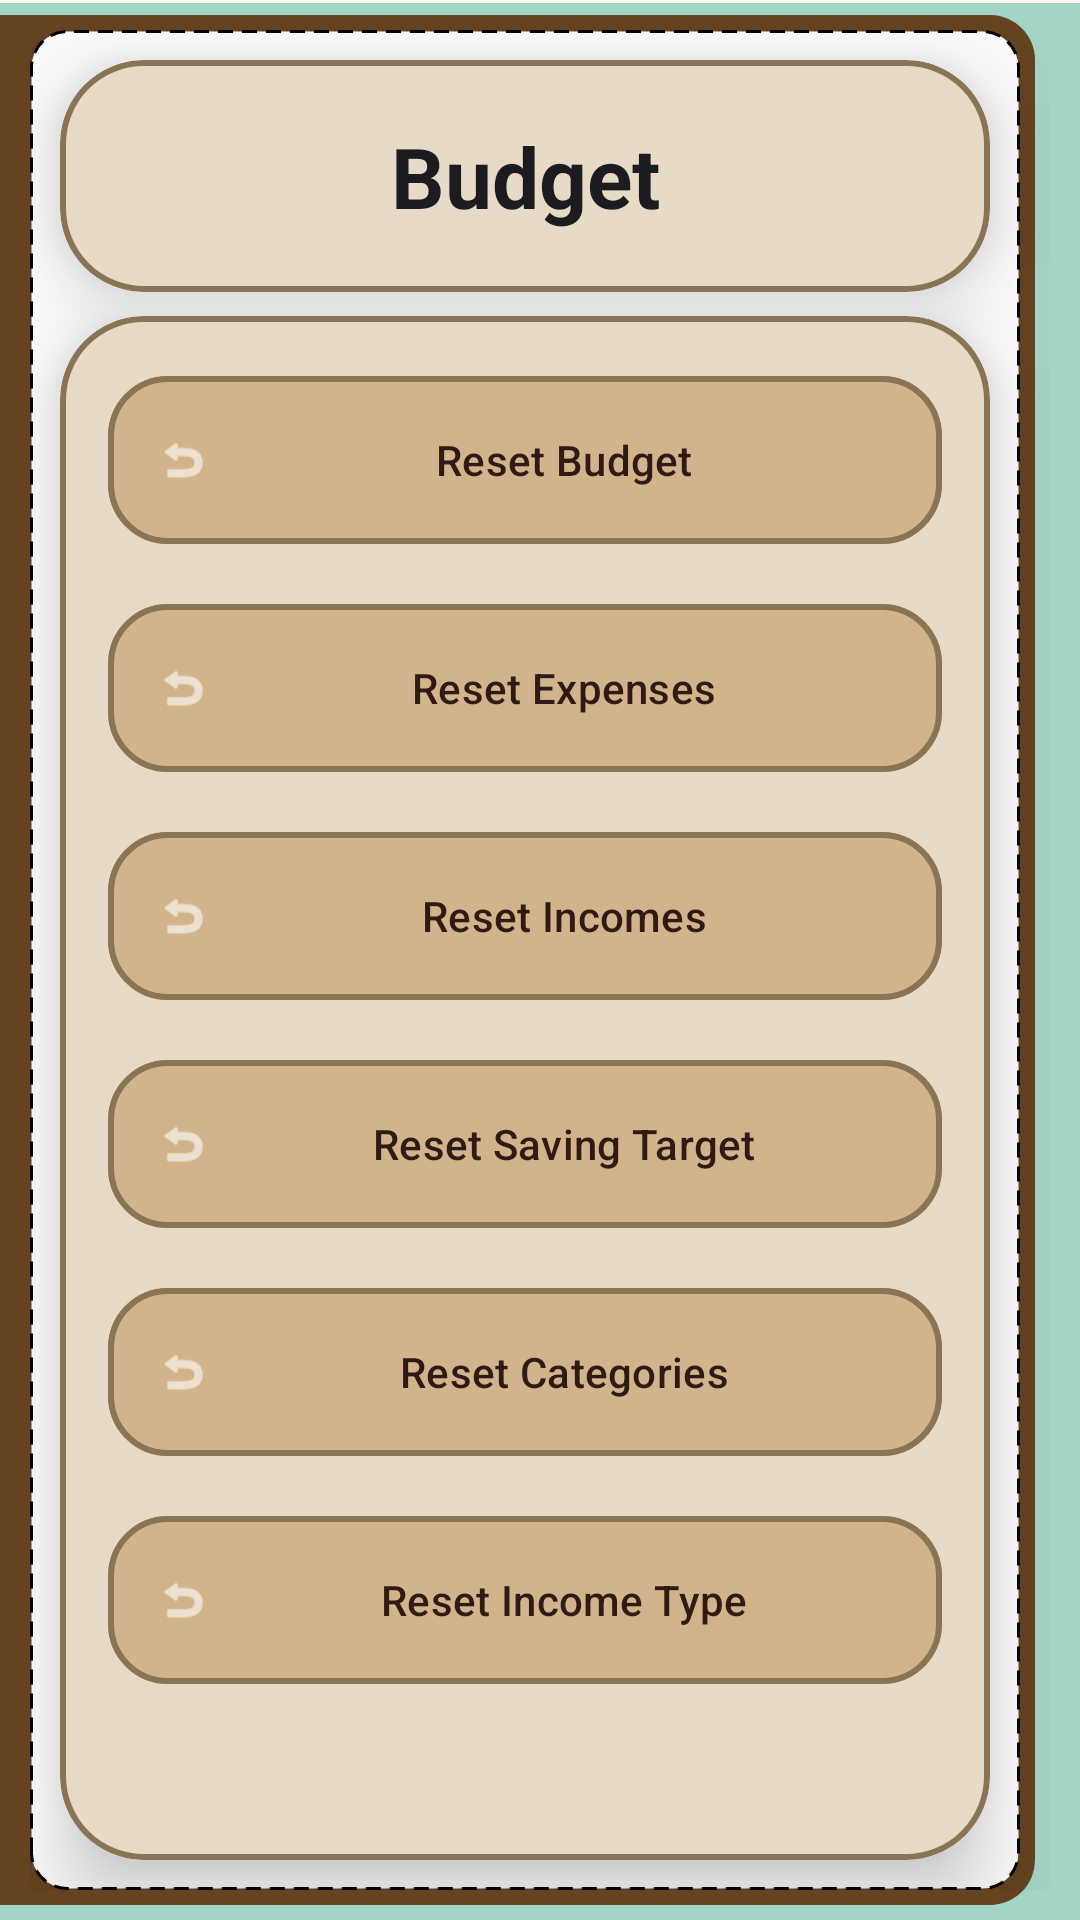

Reconstruct the res/layout file that produces this screen, plus the resources it refers to.
<!-- AndroidManifest.xml: application theme AppTheme -->
<!-- res/layout/activity_reset.xml -->
<?xml version="1.0" encoding="utf-8"?>
<androidx.constraintlayout.widget.ConstraintLayout xmlns:android="http://schemas.android.com/apk/res/android"
    xmlns:app="http://schemas.android.com/apk/res-auto"
    xmlns:tools="http://schemas.android.com/tools"
    android:layout_width="match_parent"
    android:layout_height="match_parent"
    android:background="@drawable/book"
    tools:context="com.hiteshjangid.lenden.ResetActivity">

    <androidx.constraintlayout.widget.Guideline
        android:id="@+id/guide_left"
        android:layout_width="wrap_content"
        android:layout_height="wrap_content"
        android:orientation="vertical"
        app:layout_constraintGuide_begin="10dp" />
    <androidx.constraintlayout.widget.Guideline
        android:id="@+id/guide_right"
        android:layout_width="wrap_content"
        android:layout_height="wrap_content"
        android:orientation="vertical"
        app:layout_constraintGuide_end="20dp" />
    <androidx.constraintlayout.widget.Guideline
        android:id="@+id/guide_top"
        android:layout_width="wrap_content"
        android:layout_height="wrap_content"
        android:orientation="horizontal"
        app:layout_constraintGuide_begin="10dp" />
    <androidx.constraintlayout.widget.Guideline
        android:id="@+id/guide_bottom"
        android:layout_width="wrap_content"
        android:layout_height="wrap_content"
        android:orientation="horizontal"
        app:layout_constraintGuide_end="10dp" />

    
    <com.google.android.material.card.MaterialCardView
        android:id="@+id/header_card"
        android:layout_width="0dp"
        android:layout_height="wrap_content"
        style="@style/BookCard"
        app:layout_constraintEnd_toEndOf="@id/guide_right"
        app:layout_constraintStart_toStartOf="@id/guide_left"
        app:layout_constraintTop_toTopOf="@id/guide_top"
        android:contentDescription="Reset data section header">

        <com.google.android.material.textview.MaterialTextView
            android:id="@+id/reset_header"
            style="@style/TextAppearance.Material3.HeadlineMedium"
            android:layout_width="match_parent"
            android:layout_height="wrap_content"
            android:gravity="center"
            android:padding="20dp"
            android:text="@string/Budget_header"
            android:textColor="?attr/colorOnSurface"
            android:textStyle="bold"
            android:contentDescription="Reset data management title" />
    </com.google.android.material.card.MaterialCardView>

    
    <com.google.android.material.card.MaterialCardView
        android:layout_width="0dp"
        android:layout_height="0dp"
        android:layout_marginTop="8dp"
        style="@style/BookCard"
        app:layout_constraintBottom_toBottomOf="@id/guide_bottom"
        app:layout_constraintEnd_toEndOf="@id/guide_right"
        app:layout_constraintStart_toStartOf="@id/guide_left"
        app:layout_constraintTop_toBottomOf="@id/header_card"
        android:contentDescription="Reset data action buttons">

        <androidx.core.widget.NestedScrollView
            android:id="@+id/sc1"
            android:layout_width="match_parent"
            android:layout_height="match_parent">

            <LinearLayout
                android:layout_width="match_parent"
                android:layout_height="wrap_content"
                android:orientation="vertical"
                android:padding="16dp">

                <com.google.android.material.button.MaterialButton
                    android:id="@+id/reset_budget"
                    style="@style/BookButton"
                    android:layout_width="match_parent"
                    android:layout_height="64dp"
                    android:layout_marginBottom="12dp"
                    android:text="@string/reset_budget"
                    app:icon="@android:drawable/ic_menu_revert"
                    android:clickable="true"
                    android:focusable="true"
                    app:rippleColor="?attr/colorPrimary"
                    android:minHeight="48dp"
                    android:contentDescription="Reset all budget data" />

                <com.google.android.material.button.MaterialButton
                    android:id="@+id/reset_expenses"
                    style="@style/BookButton"
                    android:layout_width="match_parent"
                    android:layout_height="64dp"
                    android:layout_marginBottom="12dp"
                    android:text="@string/reset_expenses"
                    app:icon="@android:drawable/ic_menu_revert"
                    android:clickable="true"
                    android:focusable="true"
                    app:rippleColor="?attr/colorPrimary"
                    android:minHeight="48dp"
                    android:contentDescription="Reset all expense data" />

                <com.google.android.material.button.MaterialButton
                    android:id="@+id/reset_incomes"
                    style="@style/BookButton"
                    android:layout_width="match_parent"
                    android:layout_height="64dp"
                    android:layout_marginBottom="12dp"
                    android:text="Reset Incomes"
                    app:icon="@android:drawable/ic_menu_revert"
                    android:clickable="true"
                    android:focusable="true"
                    app:rippleColor="?attr/colorPrimary"
                    android:minHeight="48dp"
                    android:contentDescription="Reset all income data" />

                <com.google.android.material.button.MaterialButton
                    android:id="@+id/reset_savings"
                    style="@style/BookButton"
                    android:layout_width="match_parent"
                    android:layout_height="64dp"
                    android:layout_marginBottom="12dp"
                    android:text="Reset Saving Target"
                    app:icon="@android:drawable/ic_menu_revert"
                    android:clickable="true"
                    android:focusable="true"
                    app:rippleColor="?attr/colorPrimary"
                    android:minHeight="48dp"
                    android:contentDescription="Reset savings target data" />

                <com.google.android.material.button.MaterialButton
                    android:id="@+id/reset_category"
                    style="@style/BookButton"
                    android:layout_width="match_parent"
                    android:layout_height="64dp"
                    android:layout_marginBottom="12dp"
                    android:text="Reset Categories"
                    app:icon="@android:drawable/ic_menu_revert"
                    android:clickable="true"
                    android:focusable="true"
                    app:rippleColor="?attr/colorPrimary"
                    android:minHeight="48dp"
                    android:contentDescription="Reset all expense categories" />

                <com.google.android.material.button.MaterialButton
                    android:id="@+id/reset_type"
                    style="@style/BookButton"
                    android:layout_width="match_parent"
                    android:layout_height="64dp"
                    android:text="Reset Income Type"
                    app:icon="@android:drawable/ic_menu_revert"
                    android:clickable="true"
                    android:focusable="true"
                    app:rippleColor="?attr/colorPrimary"
                    android:minHeight="48dp"
                    android:contentDescription="Reset all income types" />
            </LinearLayout>
        </androidx.core.widget.NestedScrollView>
    </com.google.android.material.card.MaterialCardView>

</androidx.constraintlayout.widget.ConstraintLayout>
<!-- resources referenced by this layout -->
<resources>
  <string name="Budget_header">Budget</string>
  <string name="reset_budget">Reset Budget</string>
  <string name="reset_expenses">Reset Expenses</string>
  <style name="BookButton" parent="Widget.Material3.Button">
          <item name="cornerRadius">20dp</item>
          <item name="android:backgroundTint">@color/md_theme_primary_container</item>
          <item name="android:textColor">@color/md_theme_on_primary_container</item>
          <item name="strokeColor">@color/md_theme_outline</item>
          <item name="strokeWidth">2dp</item>
          <item name="android:elevation">8dp</item>
          <item name="android:padding">16dp</item>
      </style>
  <style name="BookCard" parent="Widget.Material3.CardView.Elevated">
          <item name="cardCornerRadius">28dp</item>
          <item name="cardElevation">16dp</item>
          <item name="strokeColor">@color/md_theme_outline</item>
          <item name="strokeWidth">2dp</item>
          <item name="cardBackgroundColor">@color/md_theme_surface</item>
      </style>
  <color name="light_blue">#a2d5c6</color>
  <color name="colorPrimaryDark">#654321</color>
  <color name="white">#FFFFFF</color>
  <color name="black">#FF000000</color>
  <color name="md_theme_primary_container">#D2B48C</color>
  <color name="md_theme_on_primary_container">#2F1B14</color>
  <color name="md_theme_outline">#8B7355</color>
  <color name="md_theme_surface">#FDF5E6</color>
  <color name="md_theme_primary">#6B4513</color>
  <color name="md_theme_on_primary">#FFFFFF</color>
  <color name="md_theme_secondary">#8B4513</color>
  <color name="md_theme_on_secondary">#FFFFFF</color>
  <color name="md_theme_secondary_container">#F4A460</color>
  <color name="md_theme_on_secondary_container">#2F1B14</color>
  <color name="md_theme_tertiary">#DAA520</color>
  <color name="md_theme_on_tertiary">#FFFFFF</color>
  <color name="md_theme_tertiary_container">#FFE4B5</color>
  <color name="md_theme_on_tertiary_container">#2F1B14</color>
  <color name="md_theme_error">#BA1A1A</color>
  <color name="md_theme_on_error">#FFFFFF</color>
  <color name="md_theme_error_container">#FFDAD6</color>
  <color name="md_theme_on_error_container">#410002</color>
  <color name="md_theme_outline_variant">#D3C4B2</color>
  <color name="md_theme_on_surface">#1C1B1F</color>
  <color name="md_theme_surface_variant">#F5DEB3</color>
  <color name="md_theme_on_surface_variant">#49454F</color>
  <color name="md_theme_inverse_surface">#313033</color>
  <color name="md_theme_inverse_on_surface">#F4EFF4</color>
  <color name="md_theme_inverse_primary">#D0BCFF</color>
</resources>
